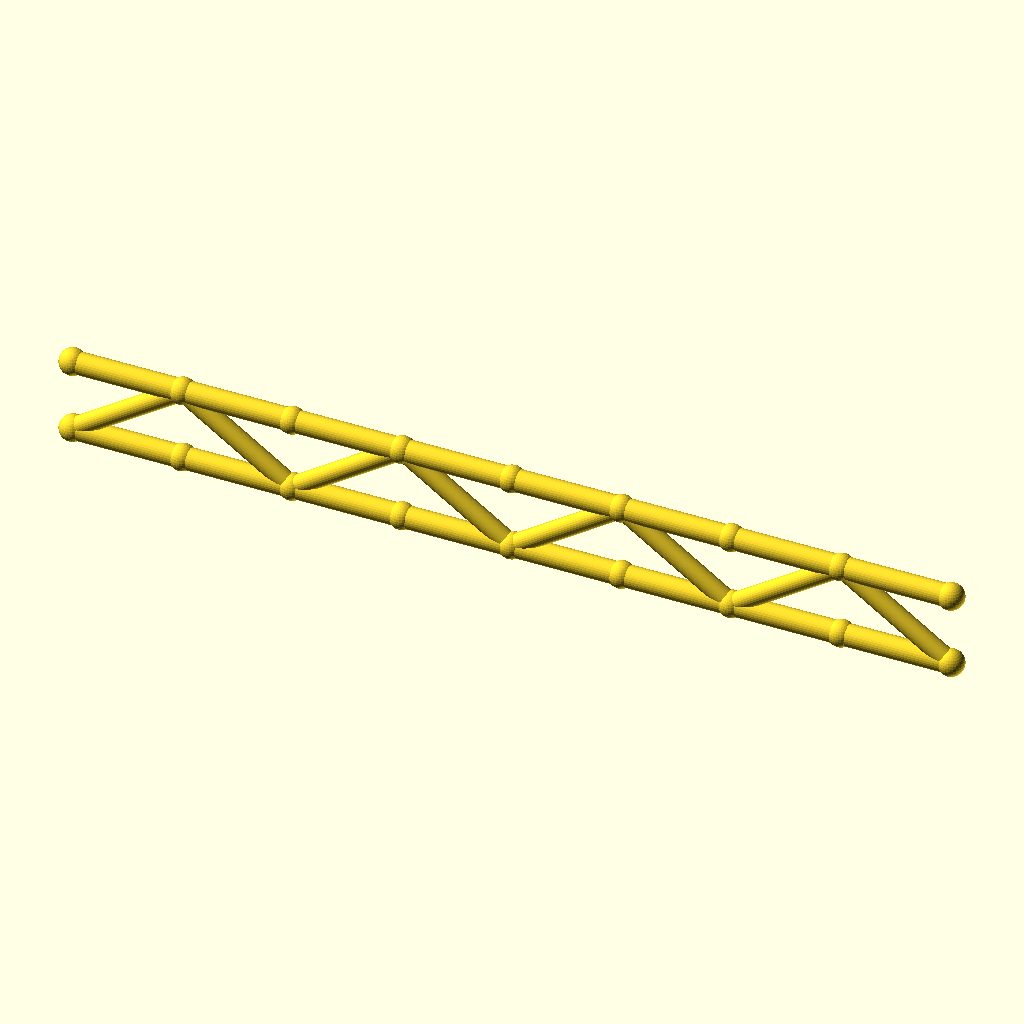
Cell 1 — every parameter at its default value.
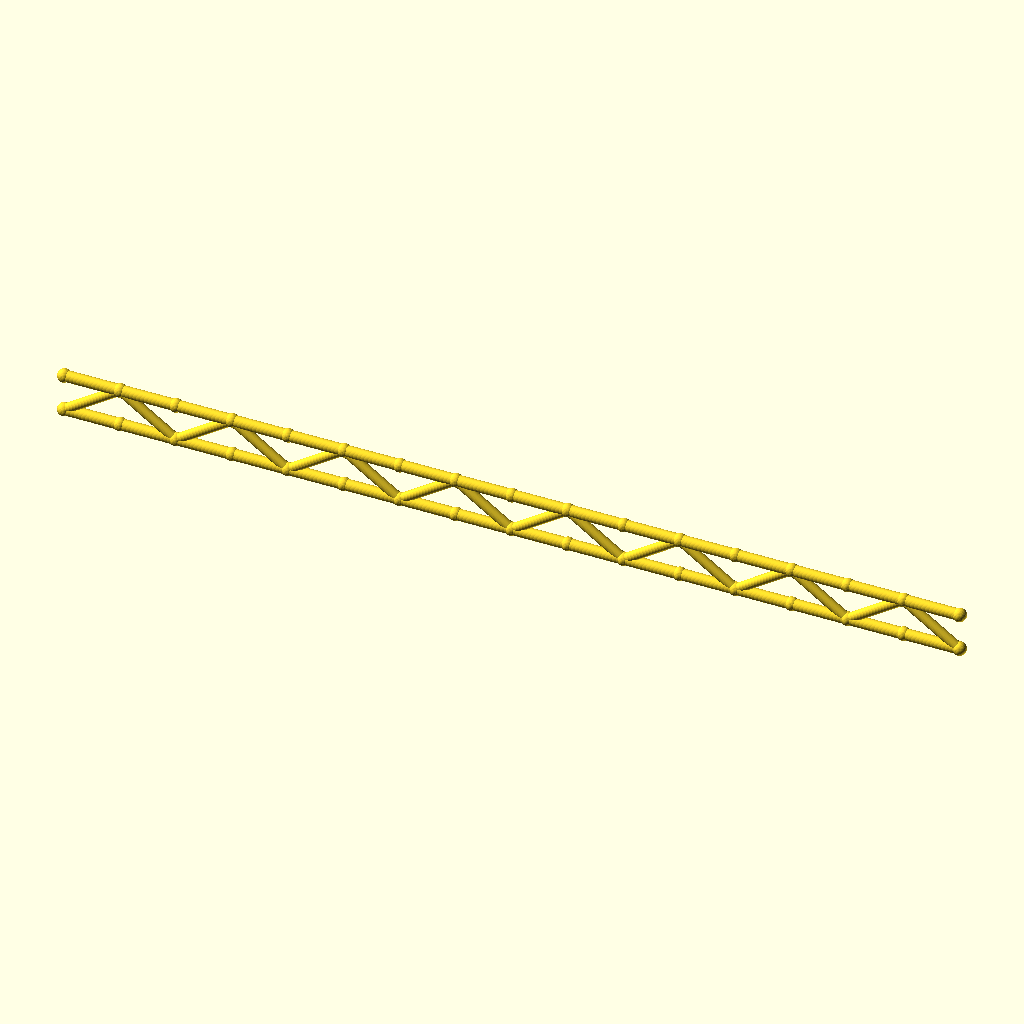
Cell 2 — panels set to 16, the other parameters unchanged.
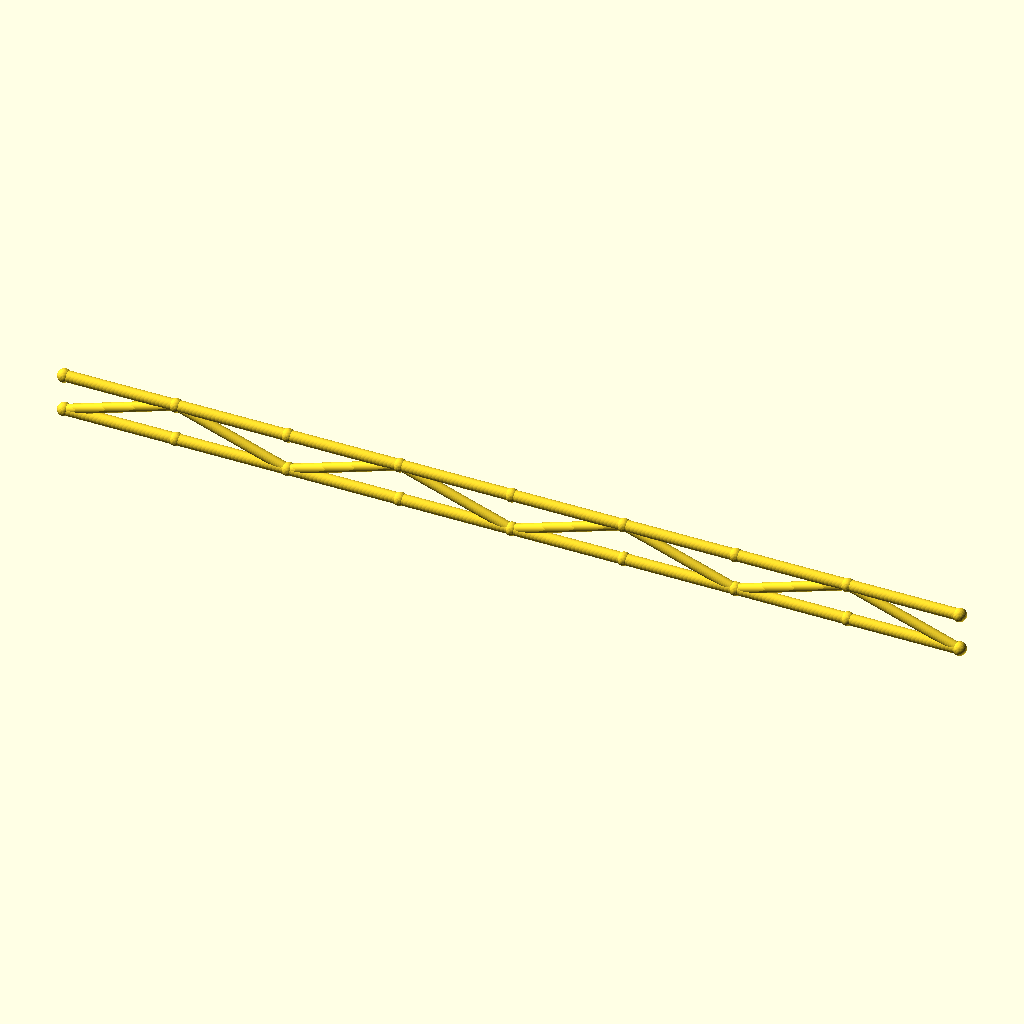
Cell 3: panel_p = 60 (everything else at default).
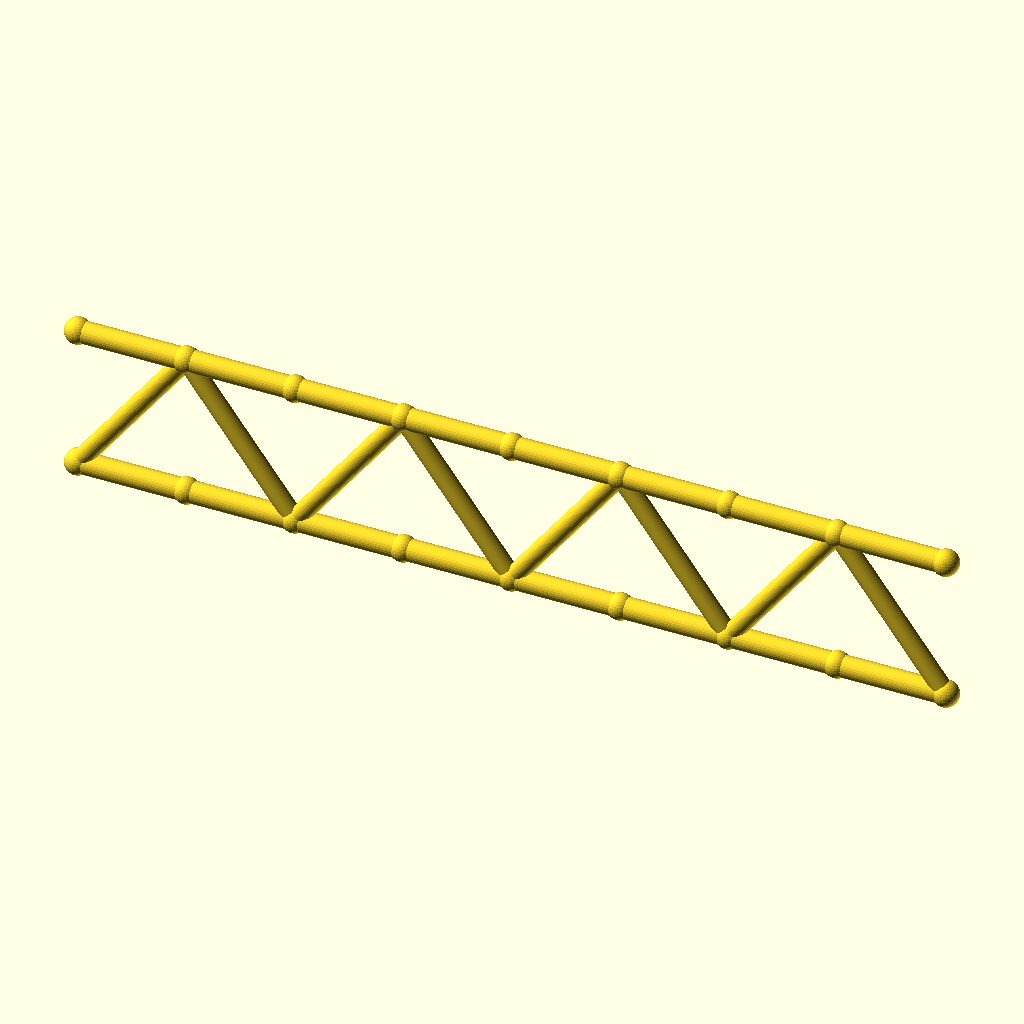
Cell 4: beam_h = 40 (everything else at default).
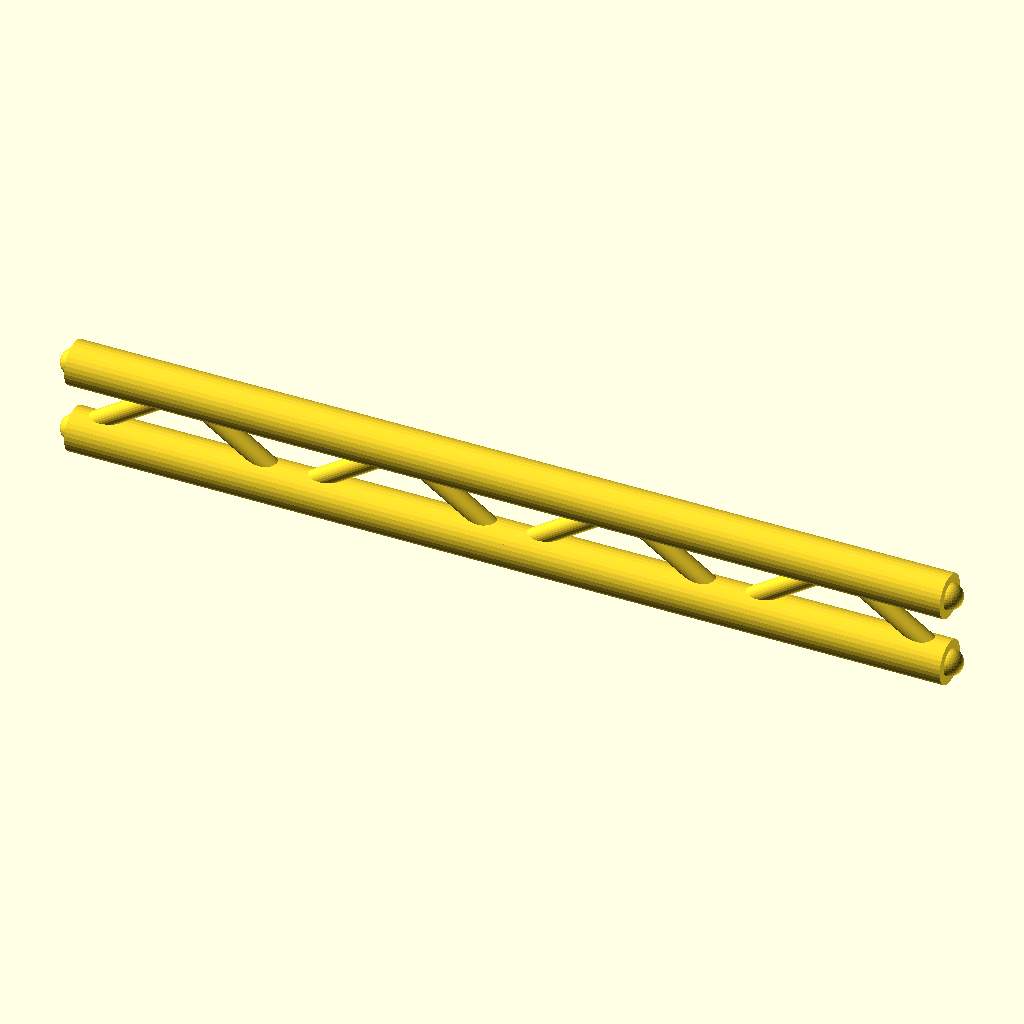
Cell 5 — flange_r set to 6, the other parameters unchanged.
All cells are drawn from the same view direction (rotation 55°, 0°, 25°, orthographic, colour scheme Cornfield), but the view is re-fitted for each cell, so position and scale can differ between cells as well as the parameter.
The OpenSCAD source (optional_data/data/gen2/ibeams/part_0036.scad):
$fn = 32;

// ----------------------------------------------------------------------
// Lattice I-beam: 240 mm long, 20 mm deep, 8 panels
// ----------------------------------------------------------------------

// --- parameters (mm) ---
panels = 8;               // number of web panels
panel_p = 30;             // panel length, X
length = 240;             // beam length
beam_h = 20;              // depth between the flange axes
flange_r = 3;             // flange tube radius
web_r = 2.6;              // web brace radius
joint_r = 3.6;            // joint ball radius

module member(a, b, r) {
  /* rod: cylinder from joint a to joint b */
  d = b - a;
  length = norm(d);
  translate(a) rotate([0, acos(d[2] / length), atan2(d[1], d[0])])
    cylinder(h = length, r = r);
}

module joint(p, r) {
  /* ball at the joint centre */
  translate(p) sphere(r = r);
}

bottom = [for (i = [0 : panels]) [i * panel_p, 0, 0]];
top = [for (i = [0 : panels]) [i * panel_p, 0, beam_h]];

/* flanges */
for (i = [0 : panels - 1]) {
  member(bottom[i], bottom[i + 1], flange_r);
  member(top[i], top[i + 1], flange_r);
}

/* continuous zig-zag web */
for (i = [0 : panels - 1]) {
  if (i % 2 == 0) {
    member(bottom[i], top[i + 1], web_r);
  } else {
    member(top[i], bottom[i + 1], web_r);
  }
}

/* joint balls */
for (i = [0 : panels]) {
  joint(bottom[i], joint_r);
  joint(top[i], joint_r);
}
Customizer parameters (derived from the source; name, type, default, range or options):
panels: number, default 8
panel_p: number, default 30
length: number, default 240
beam_h: number, default 20
flange_r: number, default 3
web_r: number, default 2.6
joint_r: number, default 3.6
